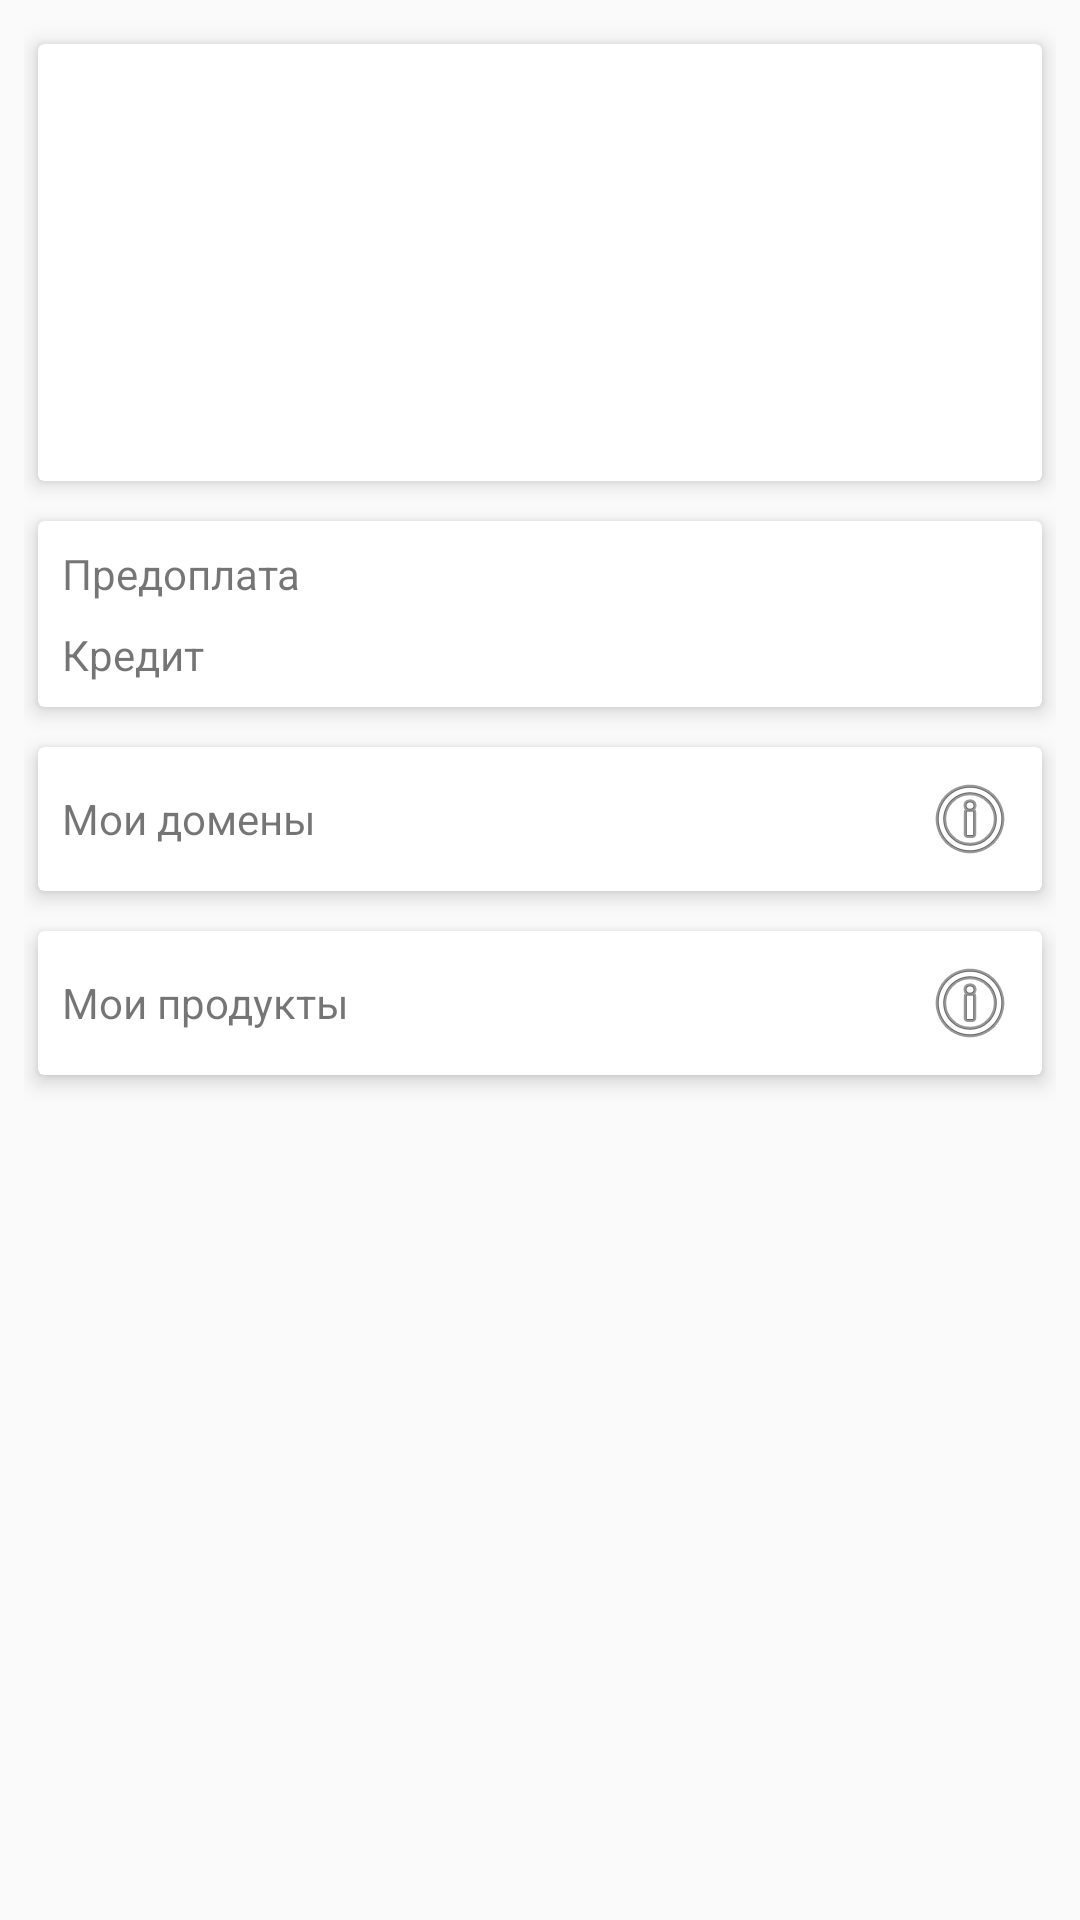

The Android layout XML behind this screen, and the referenced resources:
<!-- AndroidManifest.xml: application theme AppTheme -->
<!-- res/layout/activity_client.xml -->
<?xml version="1.0" encoding="utf-8"?>
<RelativeLayout xmlns:android="http://schemas.android.com/apk/res/android"
    xmlns:app="http://schemas.android.com/apk/res-auto"
    xmlns:card_view="http://schemas.android.com/apk/res-auto"
    xmlns:tools="http://schemas.android.com/tools"
    android:id="@+id/activity_client"
    android:layout_width="match_parent"
    android:layout_height="wrap_content"
    android:padding="8dp"
    tools:context="kz.rzaripov.ps_client.MainActivity">


    <android.support.v7.widget.CardView
        android:id="@+id/cardMain"
        android:layout_width="match_parent"
        android:layout_height="wrap_content"
        android:layout_alignParentLeft="true"
        android:layout_alignParentStart="true"
        android:layout_alignParentTop="true"
        android:padding="@dimen/activity_vertical_margin"
        card_view:cardBackgroundColor="@color/cardview_light_background"
        card_view:cardCornerRadius="2dp"
        card_view:cardElevation="4dp"
        card_view:contentPadding="8dp"
        card_view:cardUseCompatPadding="true">

        <RelativeLayout
            android:layout_width="match_parent"
            android:layout_height="wrap_content">

            <TextView
                android:id="@+id/fio"
                android:layout_width="match_parent"
                android:layout_height="wrap_content"
                android:layout_alignParentLeft="true"
                android:layout_alignParentStart="true"
                android:layout_alignParentTop="true"
                android:textAppearance="@style/CardFont" />

            <TextView
                android:id="@+id/company"
                android:layout_width="match_parent"
                android:layout_height="wrap_content"
                android:layout_alignParentLeft="true"
                android:layout_alignParentStart="true"
                android:layout_below="@+id/fio"
                android:layout_marginTop="8dp"
                android:layout_toEndOf="@+id/fio"
                android:inputType="text"
                tools:ignore="TextViewEdits" />

            <TextView
                android:id="@+id/address"
                android:layout_width="match_parent"
                android:layout_height="wrap_content"
                android:layout_alignParentLeft="true"
                android:layout_alignParentStart="true"
                android:layout_below="@+id/company"
                android:layout_marginTop="8dp" />

            <TextView
                android:id="@+id/email"
                android:layout_width="match_parent"
                android:layout_height="wrap_content"
                android:layout_alignParentLeft="true"
                android:layout_alignParentStart="true"
                android:layout_below="@+id/address"
                android:layout_marginTop="8dp"
                android:layout_toEndOf="@+id/address" />

            <TextView
                android:id="@+id/phone"
                android:layout_width="match_parent"
                android:layout_height="wrap_content"
                android:layout_alignParentLeft="true"
                android:layout_alignParentStart="true"
                android:layout_below="@+id/email"
                android:layout_marginTop="8dp" />

        </RelativeLayout>

    </android.support.v7.widget.CardView>

    <android.support.v7.widget.CardView
        android:id="@+id/cardPay"
        android:layout_width="match_parent"
        android:layout_height="wrap_content"
        android:layout_alignParentLeft="true"
        android:layout_alignParentStart="true"
        android:layout_below="@+id/cardMain"
        card_view:cardCornerRadius="2dp"
        card_view:cardElevation="4dp"
        card_view:cardUseCompatPadding="true"
        card_view:contentPadding="8dp">

        <RelativeLayout
            android:layout_width="match_parent"
            android:layout_height="wrap_content">

            <TextView
                android:id="@+id/editText3"
                android:layout_width="wrap_content"
                android:layout_height="wrap_content"
                android:text="@string/prepay" />

            <TextView
                android:id="@+id/prepay"
                android:layout_width="wrap_content"
                android:layout_height="wrap_content"
                android:layout_alignParentEnd="true"
                android:layout_alignParentRight="true"
                android:layout_alignParentTop="true"
                android:ems="10"
                android:textAppearance="@style/CardFontValues" />

            <TextView
                android:layout_width="wrap_content"
                android:layout_height="wrap_content"
                android:layout_below="@+id/editText3"
                android:layout_marginTop="8dp"
                android:text="@string/credit" />

            <TextView
                android:id="@+id/creadit"
                android:layout_width="wrap_content"
                android:layout_height="wrap_content"
                android:layout_alignParentEnd="true"
                android:layout_alignParentRight="true"
                android:layout_below="@+id/prepay"
                android:layout_marginTop="8dp"
                android:ems="10"
                android:textAppearance="@style/CardFontValues" />
        </RelativeLayout>
    </android.support.v7.widget.CardView>

    <android.support.v7.widget.CardView
        android:id="@+id/cardDomains"
        android:layout_width="match_parent"
        android:layout_height="wrap_content"
        card_view:cardCornerRadius="2dp"
        card_view:cardElevation="4dp"
        card_view:cardUseCompatPadding="true"
        card_view:contentPadding="8dp"
        android:layout_below="@+id/cardPay">

        <RelativeLayout
            android:layout_width="match_parent"
            android:layout_height="wrap_content">

            <TextView
                android:layout_width="wrap_content"
                android:layout_height="wrap_content"
                android:layout_alignParentLeft="true"
                android:layout_alignParentStart="true"
                android:layout_centerVertical="true"
                android:text="@string/my_domains" />

            <ImageView
                android:layout_width="wrap_content"
                android:layout_height="wrap_content"
                android:layout_alignParentEnd="true"
                android:layout_alignParentRight="true"
                android:layout_centerVertical="true"
                card_view:srcCompat="@android:drawable/ic_menu_info_details" />
        </RelativeLayout>
    </android.support.v7.widget.CardView>

    <android.support.v7.widget.CardView
        android:id="@+id/cardProducts"
        android:layout_width="match_parent"
        android:layout_height="wrap_content"
        card_view:cardCornerRadius="2dp"
        card_view:cardElevation="4dp"
        card_view:cardUseCompatPadding="true"
        card_view:contentPadding="8dp"
        android:layout_below="@+id/cardDomains">

        <RelativeLayout
            android:layout_width="match_parent"
            android:layout_height="wrap_content">

            <TextView
                android:layout_width="wrap_content"
                android:layout_height="wrap_content"
                android:layout_alignParentLeft="true"
                android:layout_alignParentStart="true"
                android:layout_centerVertical="true"
                android:text="@string/my_products" />

            <ImageView
                android:layout_width="wrap_content"
                android:layout_height="wrap_content"
                android:layout_alignParentEnd="true"
                android:layout_alignParentRight="true"
                android:layout_centerVertical="true"
                card_view:srcCompat="@android:drawable/ic_menu_info_details" />
        </RelativeLayout>
    </android.support.v7.widget.CardView>

</RelativeLayout>
<!-- resources referenced by this layout -->
<resources>
  <string name="credit">Кредит</string>
  <string name="my_domains">Мои домены</string>
  <string name="my_products">Мои продукты</string>
  <string name="prepay">Предоплата</string>
  <style name="CardFont" parent="@android:style/TextAppearance.Medium">
          <item name="android:textColor">@color/colorAccent</item>
          <item name="android:textSize">16sp</item>
          <item name="android:typeface">monospace</item>
      </style>
  <style name="CardFontValues" parent="@android:style/TextAppearance.Medium">
          <item name="android:textColor">@color/colorAccent</item>
          <item name="android:textSize">14sp</item>
          <item name="android:typeface">monospace</item>
      </style>
  <style name="AppTheme" parent="Theme.AppCompat.Light.DarkActionBar">
          
          <item name="colorPrimary">@color/colorPrimary</item>
          <item name="colorPrimaryDark">@color/colorPrimaryDark</item>
          <item name="colorAccent">@color/colorAccent</item>
      </style>
  <color name="colorAccent">#af3374</color>
  <color name="colorPrimary">#41728B</color>
  <color name="colorPrimaryDark">#252525</color>
</resources>
